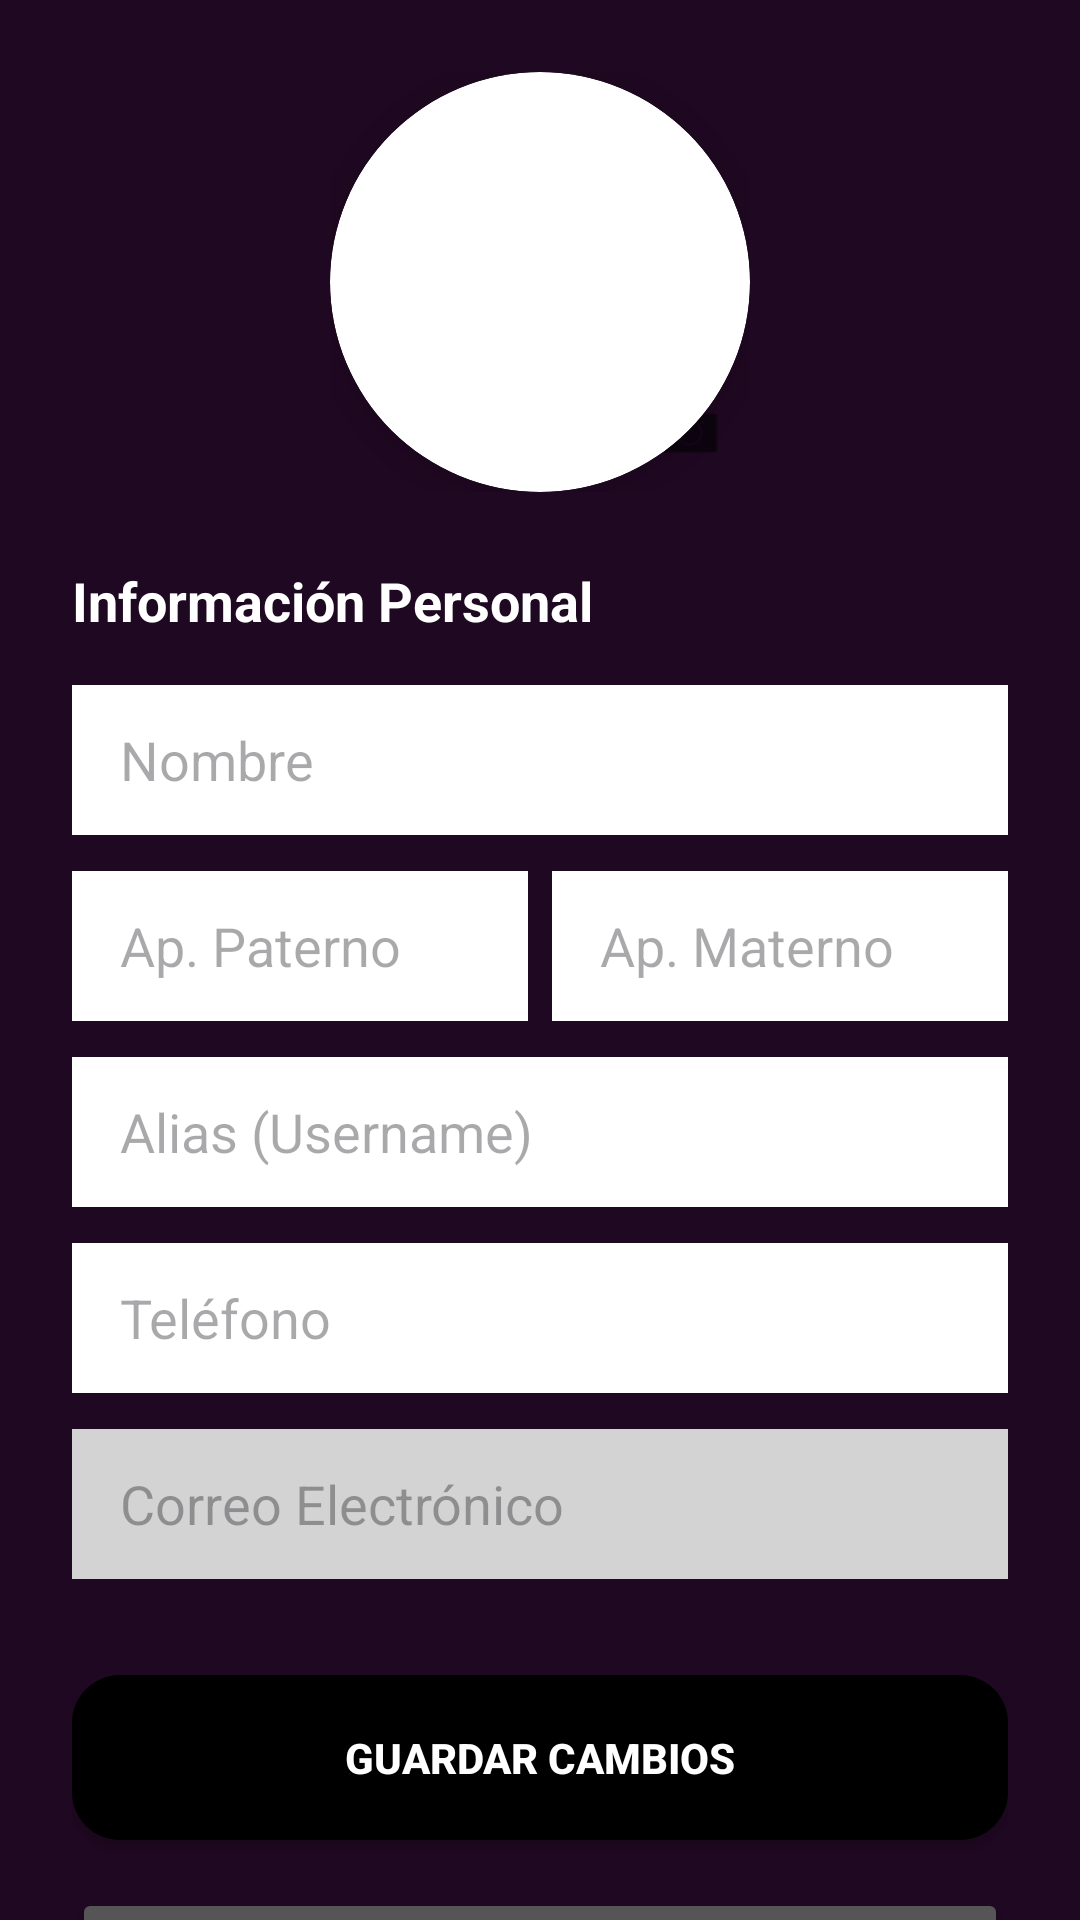

Reconstruct the res/layout file that produces this screen, plus the resources it refers to.
<!-- AndroidManifest.xml: application theme Theme.MainAplicationPSM -->
<!-- res/layout/fragment_profile.xml -->
<?xml version="1.0" encoding="utf-8"?>
<androidx.coordinatorlayout.widget.CoordinatorLayout xmlns:android="http://schemas.android.com/apk/res/android"
    xmlns:app="http://schemas.android.com/apk/res-auto"
    xmlns:tools="http://schemas.android.com/tools"
    android:layout_width="match_parent"
    android:layout_height="match_parent"
    android:background="@color/purple_all_4">

    <androidx.core.widget.NestedScrollView
        android:layout_width="match_parent"
        android:layout_height="match_parent"
        android:fillViewport="true">

        <LinearLayout
            android:layout_width="match_parent"
            android:layout_height="wrap_content"
            android:gravity="center_horizontal"
            android:orientation="vertical"
            android:padding="24dp">

            <FrameLayout
                android:layout_width="wrap_content"
                android:layout_height="wrap_content"
                android:layout_marginBottom="24dp">

                <androidx.cardview.widget.CardView
                    android:layout_width="140dp"
                    android:layout_height="140dp"
                    app:cardCornerRadius="70dp"
                    app:cardElevation="8dp">

                    <ImageView
                        android:id="@+id/ivProfileAvatar"
                        android:layout_width="match_parent"
                        android:layout_height="match_parent"
                        android:scaleType="centerCrop"
                        android:src="@drawable/ic_launcher_background"
                        tools:srcCompat="@tools:sample/avatars" />
                </androidx.cardview.widget.CardView>

                <ImageView
                    android:layout_width="40dp"
                    android:layout_height="40dp"
                    android:layout_gravity="bottom|end"
                    android:background="@drawable/button_rounded_login"
                    android:padding="8dp"
                    app:srcCompat="@android:drawable/ic_menu_camera"
                    app:tint="@color/black" />
            </FrameLayout>

            <TextView
                android:layout_width="match_parent"
                android:layout_height="wrap_content"
                android:text="Información Personal"
                android:textColor="@color/white"
                android:textSize="18sp"
                android:textStyle="bold"
                android:layout_marginBottom="16dp"/>

            <EditText
                android:id="@+id/etProfileName"
                android:layout_width="match_parent"
                android:layout_height="50dp"
                android:layout_marginBottom="12dp"
                android:background="@color/white"
                android:hint="Nombre"
                android:inputType="textPersonName"
                android:paddingHorizontal="16dp" />

            <LinearLayout
                android:layout_width="match_parent"
                android:layout_height="wrap_content"
                android:orientation="horizontal"
                android:layout_marginBottom="12dp">

                <EditText
                    android:id="@+id/etProfileLastNameFather"
                    android:layout_width="0dp"
                    android:layout_height="50dp"
                    android:layout_weight="1"
                    android:layout_marginEnd="8dp"
                    android:background="@color/white"
                    android:hint="Ap. Paterno"
                    android:inputType="textPersonName"
                    android:paddingHorizontal="16dp" />

                <EditText
                    android:id="@+id/etProfileLastNameMother"
                    android:layout_width="0dp"
                    android:layout_height="50dp"
                    android:layout_weight="1"
                    android:background="@color/white"
                    android:hint="Ap. Materno"
                    android:inputType="textPersonName"
                    android:paddingHorizontal="16dp" />
            </LinearLayout>

            <EditText
                android:id="@+id/etProfileAlias"
                android:layout_width="match_parent"
                android:layout_height="50dp"
                android:layout_marginBottom="12dp"
                android:background="@color/white"
                android:hint="Alias (Username)"
                android:inputType="text"
                android:paddingHorizontal="16dp" />

            <EditText
                android:id="@+id/etProfilePhone"
                android:layout_width="match_parent"
                android:layout_height="50dp"
                android:layout_marginBottom="12dp"
                android:background="@color/white"
                android:hint="Teléfono"
                android:inputType="phone"
                android:maxLength="10"
                android:paddingHorizontal="16dp" />

            <EditText
                android:id="@+id/etProfileEmail"
                android:layout_width="match_parent"
                android:layout_height="50dp"
                android:layout_marginBottom="32dp"
                android:background="#D3D3D3"
                android:hint="Correo Electrónico"
                android:inputType="textEmailAddress"
                android:enabled="false"
                android:paddingHorizontal="16dp"
                android:textColor="@color/black"/>

            <Button
                android:id="@+id/btnSaveChanges"
                android:layout_width="match_parent"
                android:layout_height="55dp"
                android:layout_marginBottom="16dp"
                android:background="@drawable/button_rounded_register"
                android:text="Guardar Cambios"
                android:textColor="@color/white"
                android:textStyle="bold" />

            <Button
                android:id="@+id/btnMyDrafts"
                android:layout_width="match_parent"
                android:layout_height="55dp"
                android:layout_marginBottom="16dp"
                android:backgroundTint="#555555"
                android:text="Ver mis Borradores"
                android:textColor="@color/white"
                android:textStyle="bold"
                app:icon="@android:drawable/ic_menu_edit"
                app:iconTint="@color/white"
                app:iconGravity="textStart"
                app:iconPadding="8dp"/>

            <Button
                android:id="@+id/btnLogout"
                android:layout_width="match_parent"
                android:layout_height="55dp"
                android:backgroundTint="#FF0000"
                android:text="Cerrar Sesión"
                android:textColor="@color/white" />

        </LinearLayout>
    </androidx.core.widget.NestedScrollView>
</androidx.coordinatorlayout.widget.CoordinatorLayout>
<!-- resources referenced by this layout -->
<resources>
  <color name="black">#FF000000</color>
  <color name="purple_all_4">#1F0822</color>
  <color name="white">#FFFFFFFF</color>
  <!-- drawable button_rounded_register (drawable) -->
  <?xml version="1.0" encoding="utf-8"?>
  <shape xmlns:android="http://schemas.android.com/apk/res/android">
      <corners android:radius="16dp"/>
      <solid android:color="@color/black"/>
  
  
  </shape>
  <style name="Theme.MainAplicationPSM" parent="Base.Theme.MainAplicationPSM" />
  <style name="Base.Theme.MainAplicationPSM" parent="Theme.Material3.DayNight.NoActionBar">
          
          
      </style>
</resources>
